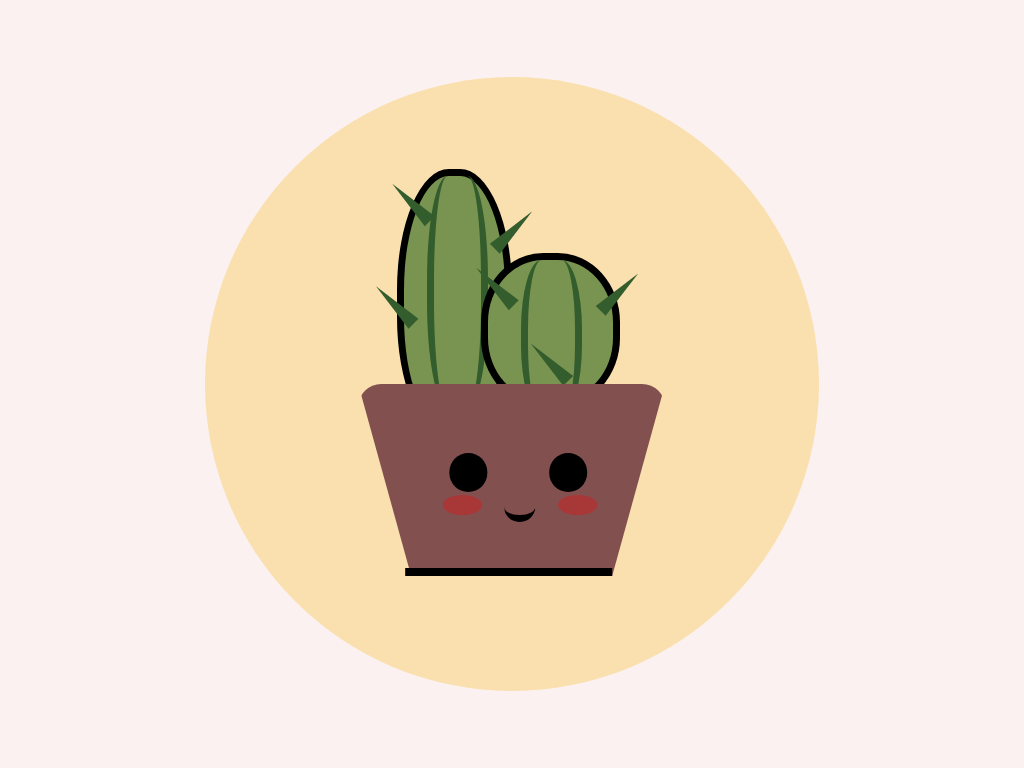

Give the HTML and CSS whose rendering is this image.

<!-- file: index.html -->
<!DOCTYPE html>
<html lang="en" dir="ltr">
  <head>
    <meta charset="utf-8">
    <link rel="stylesheet" href="styles.css">
    <title>Cute Cactus</title>
  </head>
  <body>

    <div class="canvas">
      <div class="circle">

        <div class="cactus-big">
          <div class="pricks pricks-big"></div>
        </div>

        <div class="cactus-small">
          <div class="pricks pricks-small"></div>
        </div>

        <div class="pot">
          <div class="eyes"></div>
          <div class="cheeks"></div>
          <div class="mouth"></div>
        </div>

      </div>
    </div>

  </body>
</html>


/* file: styles.css */
/*
#fcf1f1 = background
#f9e0ae = circle
#835050 = pot
#799351 = Cactus
#335d2d = cactus lines
*/
* {
  margin: 0;
  padding: 0;
  box-sizing: border-box;
}
.canvas {
  position: relative;
  display: flex;
  justify-content: center;
  align-items: center;
  background: #fcf1f1;
  width: 100%;
  height: 100vh;
}
.circle {
  position: relative;
  display: flex;
  justify-content: center;
  align-content: center;
  width: 80vmin;
  height: 80vmin;
  border-radius: 50%;
  background: #f9e0ae;
}
.pot {
  position: absolute;
  border-bottom: 25vmin solid #835050;
  border-left: 7vmin solid transparent;
  border-right: 7vmin solid transparent;
  height: 0;
  width: 40vmin;
  bottom: 15vmin;
  transform: rotate(180deg);
  border-radius: 3vmin;
}
.pot::after {
  content: "";
  position: absolute;
  width: 27vmin;
  height: 1vmin;
  background: #000;
}
.eyes {
  position: absolute;
  width: 5vmin;
  height: 5vmin;
  background: #000;
  border-radius: 50%;
  bottom: -16vmin;
  right: 18vmin;
  box-shadow: 13vmin 0 #000;
  animation: blink 1.5s infinite;
}
.cheeks {
  position: absolute;
  width: 5vmin;
  height: 2.5vmin;
  background: red;
  border-radius: 50%;
  top: 8vmin;
  left:2vmin;
  opacity: 0.3;
  box-shadow: 15vmin 0 red;
}
.mouth {
  position: absolute;
  width: 4vmin;
  height: 4vmin;
  top: 7vmin;
  left: 10vmin;
  border-radius: 50%;
  background: transparent;
  border-top: 1vmin solid #000;
}
.cactus-big {
  position: absolute;
  width: 15vmin;
  height: 35vmin;
  background: #799351;
  border-radius: 45%;
  top:12vmin;
  left: 25vmin;
  border: 1vmin solid #000;
}
.cactus-big::before {
  content: "";
  position: absolute;
  width: 5vmin;
  height: 30vmin;
  background: transparent;
  /* background: #335d2d; */
  border-radius: 45%;
  border-right: 1vmin solid #335d2d;
  left: 5vmin;
}
.cactus-big::after {
  content: "";
  position: absolute;
  width: 5vmin;
  height: 30vmin;
  background: transparent;
  /* background: #335d2d; */
  border-radius: 45%;
  border-left: 1vmin solid #335d2d;
  left: 3vmin;
}
.cactus-small {
  position: absolute;
  width: 18vmin;
  height: 20vmin;
  background: #799351;
  border-radius: 45%;
  top: 23vmin;
  left: 36vmin;
  border: 1vmin solid #000;
}
.cactus-small::before {
  content: "";
  position: absolute;
  width: 5vmin;
  height: 20vmin;
  background: transparent;
  border-radius: 45%;
  border-right: 1vmin solid #335d2d;
  right: 4vmin;
}
.cactus-small::after {
  content: "";
  position: absolute;
  width: 5vmin;
  height: 20vmin;
  background: transparent;
  border-radius: 45%;
  border-left: 1vmin solid #335d2d;
  right: 6vmin;
}
.pricks-big {
  position: absolute;
  width: 0;
  height: 0;
  border-left: 1vmin solid transparent;
  border-right: 1vmin solid transparent;
  border-bottom: 7vmin solid #335d2d;
  transform: rotate(-45deg);
}
.pricks-big::before {
  position: absolute;
  content: "";
  width: 0;
  height: 0;
  border-left: 1vmin solid transparent;
  border-right: 1vmin solid transparent;
  border-bottom: 7vmin solid #335d2d;
  transform: rotate(90deg);
  left: 6vmin;
  top: 12vmin;
}
.pricks-big::after {
  position: absolute;
  content: "";
  width: 0;
  height: 0;
  border-left: 1vmin solid transparent;
  border-right: 1vmin solid transparent;
  border-bottom: 7vmin solid #335d2d;
  /* transform: rotate(deg); */
  right:10vmin;
  top: 8vmin;
}
.pricks-small {
  position: absolute;
  width: 0;
  height: 0;
  border-left: 1vmin solid transparent;
  border-right: 1vmin solid transparent;
  border-bottom: 7vmin solid #335d2d;
  transform: rotate(-45deg);
}
.pricks-small::before {
  position: absolute;
  content: "";
  width: 0;
  height: 0;
  border-left: 1vmin solid transparent;
  border-right: 1vmin solid transparent;
  border-bottom: 7vmin solid #335d2d;
  transform: rotate(90deg);
  left: 10vmin;
  top: 12vmin;
}
.pricks-small::after {
  position: absolute;
  content: "";
  width: 0;
  height: 0;
  border-left: 1vmin solid transparent;
  border-right: 1vmin solid transparent;
  border-bottom: 7vmin solid #335d2d;
  /* transform: rotate(deg); */
  right:1vmin;
  top: 12vmin;
}

#triangle-up {
     width: 0;
     height: 0;
     border-left: 50px solid transparent;
     border-right: 50px solid transparent;
     border-bottom: 100px solid red;
   }
   @keyframes blink {
     0% {transform: scale(1, 0.1);}
     100% {transform: scale(1, 1);}

   }

/* #trapezoid {<br />
  border-bottom: 100px solid red;<br />
  border-left: 25px solid transparent;<br />
  border-right: 25px solid transparent;<br />
  height: 0;<br />
  width: 100px;<br />
}<br /> */
